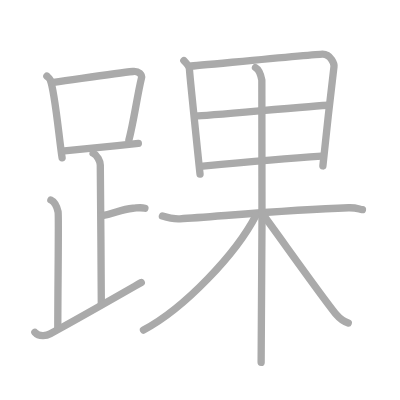
t = 0.00 s
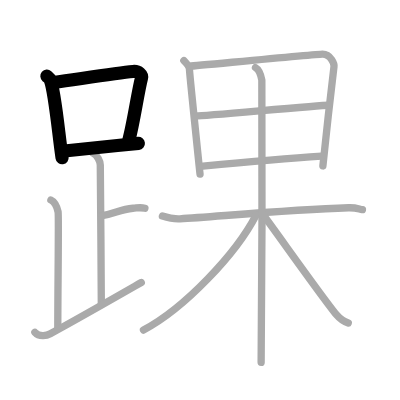
t = 3.00 s
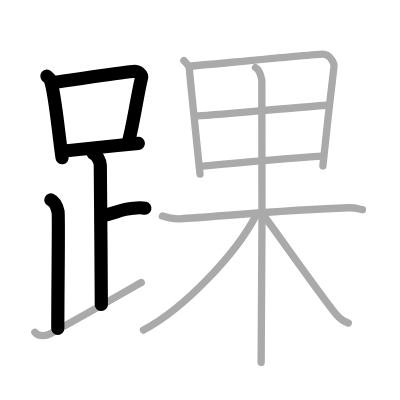
t = 6.00 s
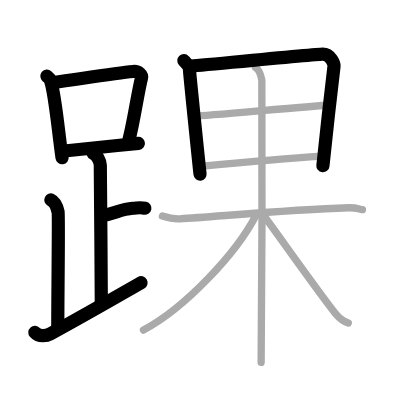
t = 9.00 s
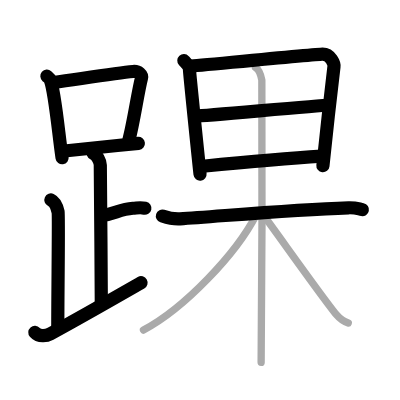
t = 12.00 s
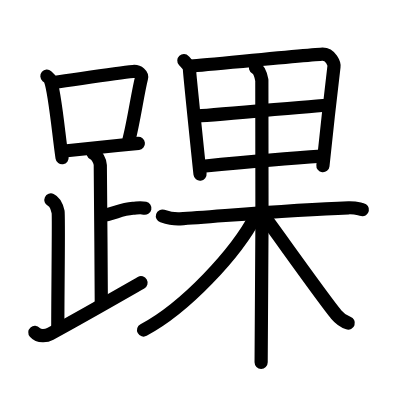
t = 15.00 s

The animated SVG that drew these frames (rendered in a browser with its animation timeline set to each time). Animation: 15 SMIL elements (animate=15); one cycle of 15.00 s.

<?xml version="1.0" standalone="no"?>
<!DOCTYPE svg PUBLIC "-//W3C//DTD SVG 1.1//EN"   "http://www.w3.org/Graphics/SVG/1.1/DTD/svg11.dtd">
<svg width="400px" height="400px"  version="1.1" xmlns="http://www.w3.org/2000/svg">
  <defs>
    <marker id="Triangle" viewBox="0 0 10 10" refX="0" refY="5" markerUnits="strokeWidth" markerWidth="3" style="stroke-opacity:0%;fill:#aaaaaa;" markerHeight="2" orient="auto">
      <path d="M 0 0 L 10 5 L 0 10 z" />
    </marker>
    
    <marker id="Arrow" viewBox="0 0 10 10" refX="5" refY="5" markerUnits="strokeWidth" markerWidth="1.8" style="stroke-opacity:0%;fill:#770000;" markerHeight="2" orient="auto">
      <path d="M 0 4 L 6 4 L 4 1 L 10 5 L 4 9 L 6 6 L 0 6 z" />
        <circle cx="5" cy="5" r="5" />
      </marker>
    
    <marker id="TriangleRed" viewBox="0 0 10 10" refX="0" refY="5" markerUnits="strokeWidth" markerWidth="3" style="stroke-opacity:0%;fill:#CC0000;" markerHeight="2" orient="auto">
      <path d="M 0 0 L 10 5 L 0 10 z" />
    </marker>
    
    <marker id="ArrowRed" viewBox="0 0 10 10" refX="5" refY="5" markerUnits="strokeWidth" markerWidth="1.8" style="stroke-opacity:0%;fill:#CC0000;" markerHeight="2" orient="auto">
      <path d="M 0 4 L 6 4 L 4 1 L 10 5 L 4 9 L 6 6 L 0 6 z" />
        <circle cx="5" cy="5" r="5" />
      </marker>
    
  </defs>
  
  <path style="fill:#ffffff; fill-opacity:100%; fill-rule:evenodd; stroke-width:0;" d="M 0 0 L 400px 0 L 400px 400px L 0 400px L 0 0" />

  <g transform="scale(3.6697247706422 3.6697247706422)">
<path style="fill:none; fill-opacity:0%; fill-rule:evenodd; stroke:#aaaaaa; stroke-opacity:100%; stroke-width: 1.5pt; stroke-linejoin:round; stroke-linecap:round;" d="M12.78 20.75c0.37 0.32 0.75 0.59 0.91 0.99c1.28 3.19 2.35 15.52 3.23 21.26"></path>
<path style="fill:none; fill-opacity:0%; fill-rule:evenodd; stroke:#aaaaaa; stroke-opacity:100%; stroke-width: 1.5pt; stroke-linejoin:round; stroke-linecap:round;" d="M14.61 22.47c8.64-1.22 17.29-2.57 21.63-2.99c1.58-0.15 2.54 0.91 2.31 1.81c-1.04 4.15-2.15 12.11-3.43 16.86"></path>
<path style="fill:none; fill-opacity:0%; fill-rule:evenodd; stroke:#aaaaaa; stroke-opacity:100%; stroke-width: 1.5pt; stroke-linejoin:round; stroke-linecap:round;" d="M17.56 41.14c5.09-0.47 13.15-1.35 20.14-2.08"></path>
<path style="fill:none; fill-opacity:0%; fill-rule:evenodd; stroke:#aaaaaa; stroke-opacity:100%; stroke-width: 1.5pt; stroke-linejoin:round; stroke-linecap:round;" d="M25.37 41.74c1.09 0.5 1.96 2.23 1.96 3.25c0 5.51 0.28 28.01 0.28 38"></path>
<path style="fill:none; fill-opacity:0%; fill-rule:evenodd; stroke:#aaaaaa; stroke-opacity:100%; stroke-width: 1.5pt; stroke-linejoin:round; stroke-linecap:round;" d="M27.88 58.74c3.37-0.49 4.87-1.74 8.35-2c1.74-0.13 2.18-0.25 3.26 0"></path>
<path style="fill:none; fill-opacity:0%; fill-rule:evenodd; stroke:#aaaaaa; stroke-opacity:100%; stroke-width: 1.5pt; stroke-linejoin:round; stroke-linecap:round;" d="M13.87 54.49c1.09 0.5 1.74 2.25 1.96 3.25c0.22 1-0.08 20.01-0.08 31.76"></path>
<path style="fill:none; fill-opacity:0%; fill-rule:evenodd; stroke:#aaaaaa; stroke-opacity:100%; stroke-width: 1.5pt; stroke-linejoin:round; stroke-linecap:round;" d="M9.5 90.57c1.25 1.43 3.37 0.85 4.2 0.4C21.91 86.5 28 83 38.5 76.99"></path>
<path style="fill:none; fill-opacity:0%; fill-rule:evenodd; stroke:#aaaaaa; stroke-opacity:100%; stroke-width: 1.5pt; stroke-linejoin:round; stroke-linecap:round;" d="M50.1 16.51c0.63 0.69 1.53 1.52 1.53 2.45c0 0.93 2.77 27.54 2.88 28.48"></path>
<path style="fill:none; fill-opacity:0%; fill-rule:evenodd; stroke:#aaaaaa; stroke-opacity:100%; stroke-width: 1.5pt; stroke-linejoin:round; stroke-linecap:round;" d="M51.76 18.04c1.9-0.12 34.39-3.3 36.13-3.29c2.28 0.01 3.23 2.71 3.12 3.39c-0.23 1.4-3.02 26.38-3.02 27.08"></path>
<path style="fill:none; fill-opacity:0%; fill-rule:evenodd; stroke:#aaaaaa; stroke-opacity:100%; stroke-width: 1.5pt; stroke-linejoin:round; stroke-linecap:round;" d="M53.39 31.62c2.57 0 33.33-2.94 36.23-2.94"></path>
<path style="fill:none; fill-opacity:0%; fill-rule:evenodd; stroke:#aaaaaa; stroke-opacity:100%; stroke-width: 1.5pt; stroke-linejoin:round; stroke-linecap:round;" d="M55.29 45.29c5.22-0.5 25.83-2.31 32.34-2.74"></path>
<path style="fill:none; fill-opacity:0%; fill-rule:evenodd; stroke:#aaaaaa; stroke-opacity:100%; stroke-width: 1.5pt; stroke-linejoin:round; stroke-linecap:round;" d="M44.26 58.88c0.76 0.25 2.78 0.88 4.79 0.76c10.45-0.65 29.8-2.51 45.93-3.02c2.02-0.06 2.52 0.25 3.78 0.51"></path>
<path style="fill:none; fill-opacity:0%; fill-rule:evenodd; stroke:#aaaaaa; stroke-opacity:100%; stroke-width: 1.5pt; stroke-linejoin:round; stroke-linecap:round;" d="M69.62 18.42c0.96 0.53 1.54 2.38 1.73 3.44c0.19 1.06 0 70.29-0.19 76.89"></path>
<path style="fill:none; fill-opacity:0%; fill-rule:evenodd; stroke:#aaaaaa; stroke-opacity:100%; stroke-width: 1.5pt; stroke-linejoin:round; stroke-linecap:round;" d="M69.8 58.59c-5.41 10.52-19.46 25.4-30.7 31.35"></path>
<path style="fill:none; fill-opacity:0%; fill-rule:evenodd; stroke:#aaaaaa; stroke-opacity:100%; stroke-width: 1.5pt; stroke-linejoin:round; stroke-linecap:round;" d="M71.36 58.06c3.13 4.11 16.85 23.57 20.25 27.61c1.15 1.37 2.14 1.96 3.29 2.35"></path>

<path style="fill:none; fill-opacity:0%; fill-rule:evenodd; stroke:#000000; stroke-opacity:100%; stroke-width: 2.7pt; stroke-linejoin:round; stroke-linecap:round;" d="M12.78 20.75c0.37 0.32 0.75 0.59 0.91 0.99c1.28 3.19 2.35 15.52 3.23 21.26" pathLength="100" stroke-dashoffset="100" stroke-dasharray="100 105"><animate id="dashAnim1" attributeName="stroke-dashoffset" from="100" to="0" dur="1s" calcMode="linear" fill="freeze"/></path>
<path style="fill:none; fill-opacity:0%; fill-rule:evenodd; stroke:#000000; stroke-opacity:100%; stroke-width: 2.7pt; stroke-linejoin:round; stroke-linecap:round;" d="M14.61 22.47c8.64-1.22 17.29-2.57 21.63-2.99c1.58-0.15 2.54 0.91 2.31 1.81c-1.04 4.15-2.15 12.11-3.43 16.86" pathLength="100" stroke-dashoffset="100" stroke-dasharray="100 105"><animate id="dashAnim2" attributeName="stroke-dashoffset" from="100" to="0" dur="1s" calcMode="linear" begin="dashAnim1.end" fill="freeze"/></path>
<path style="fill:none; fill-opacity:0%; fill-rule:evenodd; stroke:#000000; stroke-opacity:100%; stroke-width: 2.7pt; stroke-linejoin:round; stroke-linecap:round;" d="M17.56 41.14c5.09-0.47 13.15-1.35 20.14-2.08" pathLength="100" stroke-dashoffset="100" stroke-dasharray="100 105"><animate id="dashAnim3" attributeName="stroke-dashoffset" from="100" to="0" dur="1s" calcMode="linear" begin="dashAnim2.end" fill="freeze"/></path>
<path style="fill:none; fill-opacity:0%; fill-rule:evenodd; stroke:#000000; stroke-opacity:100%; stroke-width: 2.7pt; stroke-linejoin:round; stroke-linecap:round;" d="M25.37 41.74c1.09 0.5 1.96 2.23 1.96 3.25c0 5.51 0.28 28.01 0.28 38" pathLength="100" stroke-dashoffset="100" stroke-dasharray="100 105"><animate id="dashAnim4" attributeName="stroke-dashoffset" from="100" to="0" dur="1s" calcMode="linear" begin="dashAnim3.end" fill="freeze"/></path>
<path style="fill:none; fill-opacity:0%; fill-rule:evenodd; stroke:#000000; stroke-opacity:100%; stroke-width: 2.7pt; stroke-linejoin:round; stroke-linecap:round;" d="M27.88 58.74c3.37-0.49 4.87-1.74 8.35-2c1.74-0.13 2.18-0.25 3.26 0" pathLength="100" stroke-dashoffset="100" stroke-dasharray="100 105"><animate id="dashAnim5" attributeName="stroke-dashoffset" from="100" to="0" dur="1s" calcMode="linear" begin="dashAnim4.end" fill="freeze"/></path>
<path style="fill:none; fill-opacity:0%; fill-rule:evenodd; stroke:#000000; stroke-opacity:100%; stroke-width: 2.7pt; stroke-linejoin:round; stroke-linecap:round;" d="M13.87 54.49c1.09 0.5 1.74 2.25 1.96 3.25c0.22 1-0.08 20.01-0.08 31.76" pathLength="100" stroke-dashoffset="100" stroke-dasharray="100 105"><animate id="dashAnim6" attributeName="stroke-dashoffset" from="100" to="0" dur="1s" calcMode="linear" begin="dashAnim5.end" fill="freeze"/></path>
<path style="fill:none; fill-opacity:0%; fill-rule:evenodd; stroke:#000000; stroke-opacity:100%; stroke-width: 2.7pt; stroke-linejoin:round; stroke-linecap:round;" d="M9.5 90.57c1.25 1.43 3.37 0.85 4.2 0.4C21.91 86.5 28 83 38.5 76.99" pathLength="100" stroke-dashoffset="100" stroke-dasharray="100 105"><animate id="dashAnim7" attributeName="stroke-dashoffset" from="100" to="0" dur="1s" calcMode="linear" begin="dashAnim6.end" fill="freeze"/></path>
<path style="fill:none; fill-opacity:0%; fill-rule:evenodd; stroke:#000000; stroke-opacity:100%; stroke-width: 2.7pt; stroke-linejoin:round; stroke-linecap:round;" d="M50.1 16.51c0.63 0.69 1.53 1.52 1.53 2.45c0 0.93 2.77 27.54 2.88 28.48" pathLength="100" stroke-dashoffset="100" stroke-dasharray="100 105"><animate id="dashAnim8" attributeName="stroke-dashoffset" from="100" to="0" dur="1s" calcMode="linear" begin="dashAnim7.end" fill="freeze"/></path>
<path style="fill:none; fill-opacity:0%; fill-rule:evenodd; stroke:#000000; stroke-opacity:100%; stroke-width: 2.7pt; stroke-linejoin:round; stroke-linecap:round;" d="M51.76 18.04c1.9-0.12 34.39-3.3 36.13-3.29c2.28 0.01 3.23 2.71 3.12 3.39c-0.23 1.4-3.02 26.38-3.02 27.08" pathLength="100" stroke-dashoffset="100" stroke-dasharray="100 105"><animate id="dashAnim9" attributeName="stroke-dashoffset" from="100" to="0" dur="1s" calcMode="linear" begin="dashAnim8.end" fill="freeze"/></path>
<path style="fill:none; fill-opacity:0%; fill-rule:evenodd; stroke:#000000; stroke-opacity:100%; stroke-width: 2.7pt; stroke-linejoin:round; stroke-linecap:round;" d="M53.39 31.62c2.57 0 33.33-2.94 36.23-2.94" pathLength="100" stroke-dashoffset="100" stroke-dasharray="100 105"><animate id="dashAnim10" attributeName="stroke-dashoffset" from="100" to="0" dur="1s" calcMode="linear" begin="dashAnim9.end" fill="freeze"/></path>
<path style="fill:none; fill-opacity:0%; fill-rule:evenodd; stroke:#000000; stroke-opacity:100%; stroke-width: 2.7pt; stroke-linejoin:round; stroke-linecap:round;" d="M55.29 45.29c5.22-0.5 25.83-2.31 32.34-2.74" pathLength="100" stroke-dashoffset="100" stroke-dasharray="100 105"><animate id="dashAnim11" attributeName="stroke-dashoffset" from="100" to="0" dur="1s" calcMode="linear" begin="dashAnim10.end" fill="freeze"/></path>
<path style="fill:none; fill-opacity:0%; fill-rule:evenodd; stroke:#000000; stroke-opacity:100%; stroke-width: 2.7pt; stroke-linejoin:round; stroke-linecap:round;" d="M44.26 58.88c0.76 0.25 2.78 0.88 4.79 0.76c10.45-0.65 29.8-2.51 45.93-3.02c2.02-0.06 2.52 0.25 3.78 0.51" pathLength="100" stroke-dashoffset="100" stroke-dasharray="100 105"><animate id="dashAnim12" attributeName="stroke-dashoffset" from="100" to="0" dur="1s" calcMode="linear" begin="dashAnim11.end" fill="freeze"/></path>
<path style="fill:none; fill-opacity:0%; fill-rule:evenodd; stroke:#000000; stroke-opacity:100%; stroke-width: 2.7pt; stroke-linejoin:round; stroke-linecap:round;" d="M69.62 18.42c0.96 0.53 1.54 2.38 1.73 3.44c0.19 1.06 0 70.29-0.19 76.89" pathLength="100" stroke-dashoffset="100" stroke-dasharray="100 105"><animate id="dashAnim13" attributeName="stroke-dashoffset" from="100" to="0" dur="1s" calcMode="linear" begin="dashAnim12.end" fill="freeze"/></path>
<path style="fill:none; fill-opacity:0%; fill-rule:evenodd; stroke:#000000; stroke-opacity:100%; stroke-width: 2.7pt; stroke-linejoin:round; stroke-linecap:round;" d="M69.8 58.59c-5.41 10.52-19.46 25.4-30.7 31.35" pathLength="100" stroke-dashoffset="100" stroke-dasharray="100 105"><animate id="dashAnim14" attributeName="stroke-dashoffset" from="100" to="0" dur="1s" calcMode="linear" begin="dashAnim13.end" fill="freeze"/></path>
<path style="fill:none; fill-opacity:0%; fill-rule:evenodd; stroke:#000000; stroke-opacity:100%; stroke-width: 2.7pt; stroke-linejoin:round; stroke-linecap:round;" d="M71.36 58.06c3.13 4.11 16.85 23.57 20.25 27.61c1.15 1.37 2.14 1.96 3.29 2.35" pathLength="100" stroke-dashoffset="100" stroke-dasharray="100 105"><animate id="dashAnim15" attributeName="stroke-dashoffset" from="100" to="0" dur="1s" calcMode="linear" begin="dashAnim14.end" fill="freeze"/></path>

</g>

</svg>  
          
